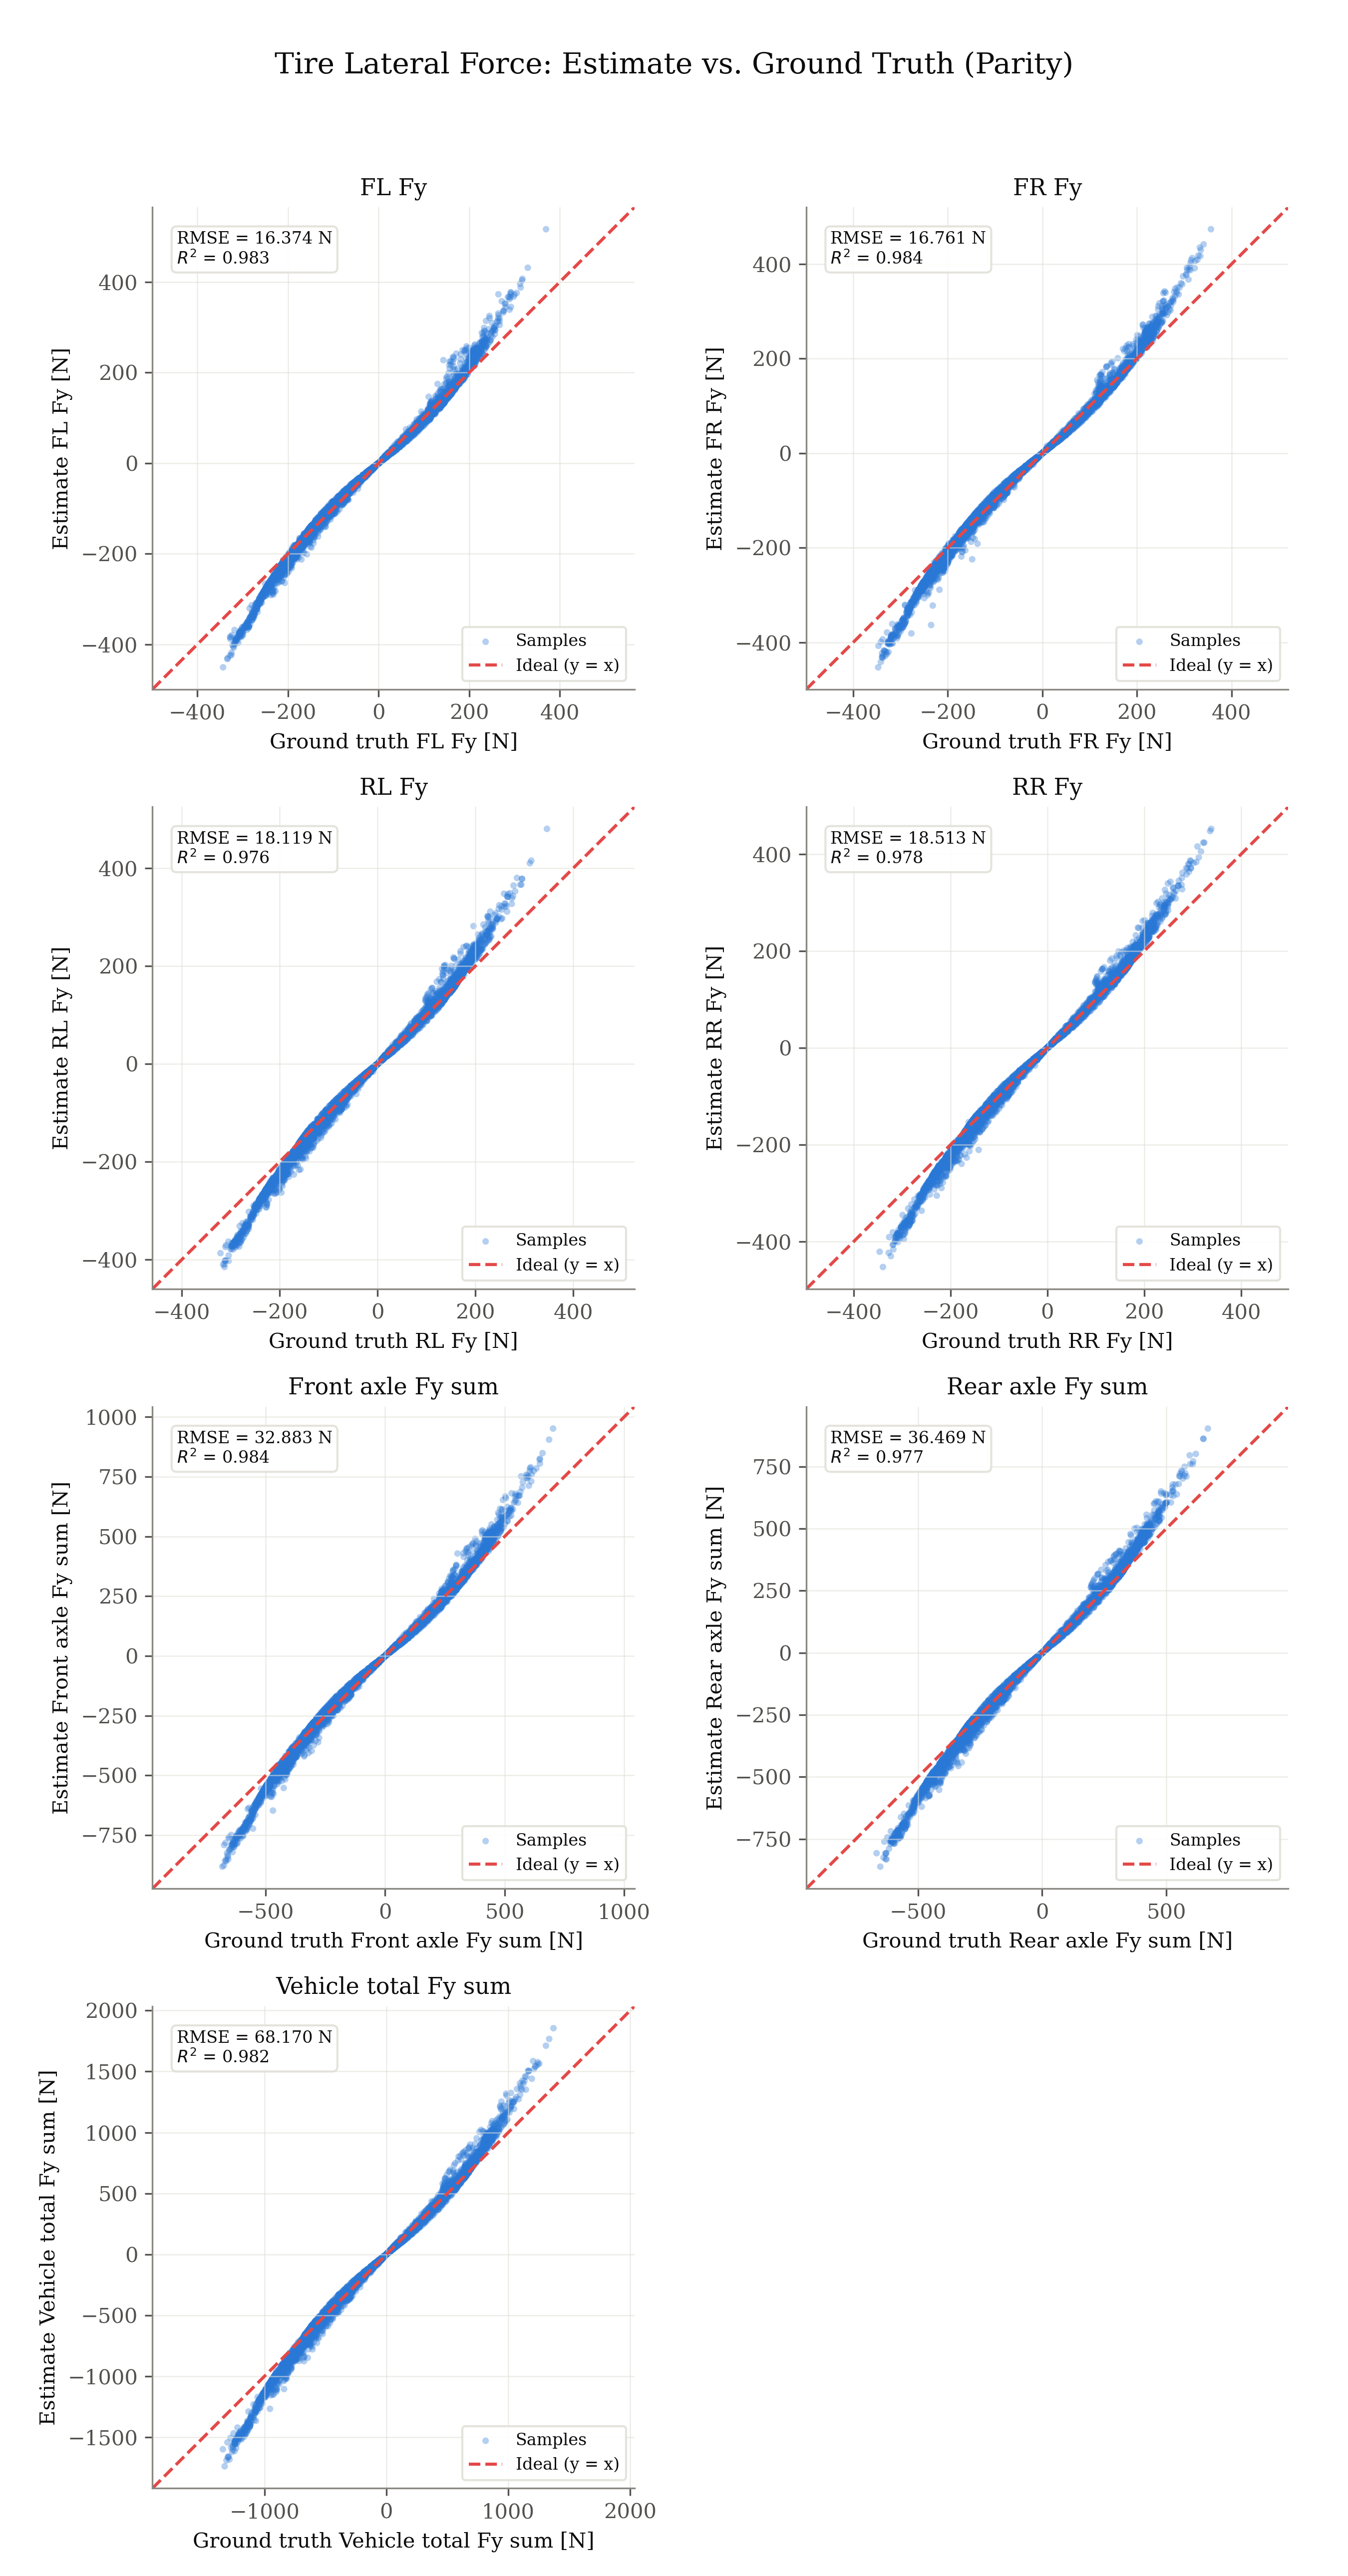

Data behind this chart, as committed beside it:
signal, unit, ground_truth, estimate
fl_fy, N, -4.688, -4.333
fl_fy, N, -4.256, -3.913
fl_fy, N, -4.074, -3.747
fl_fy, N, -2.612, -2.49
fl_fy, N, -4.185, -3.984
fl_fy, N, -1.77, -1.712
fl_fy, N, -0.6452, -0.6206
fl_fy, N, -1.217, -1.183
fl_fy, N, -0.1292, -0.1287
fl_fy, N, 0.2881, 0.2863
fl_fy, N, 0.2499, 0.2432
fl_fy, N, -0.7023, -0.6983
fl_fy, N, -2.596, -2.562
fl_fy, N, -1.128, -1.134
fl_fy, N, 0.1106, 0.1108
fl_fy, N, 0.001453, 0.001455
fl_fy, N, 1.458, 1.461
fl_fy, N, 2.741, 2.784
fl_fy, N, -0.2256, -0.2301
fl_fy, N, 1.863, 1.874
fl_fy, N, 1.532, 1.54
fl_fy, N, 3.284, 3.3
fl_fy, N, 5.771, 5.83
fl_fy, N, 2.822, 2.872
fl_fy, N, 2.668, 2.707
fl_fy, N, 1.094, 1.116
fl_fy, N, -2.096, -2.108
fl_fy, N, -5.473, -5.544
fl_fy, N, -8.414, -8.556
fl_fy, N, 1.797, 1.843
fl_fy, N, -8.525, -8.413
fl_fy, N, 0.8512, 0.811
fl_fy, N, 7.757, 7.166
fl_fy, N, 18.63, 16.29
fl_fy, N, 22.43, 19.42
fl_fy, N, 20.81, 18.54
fl_fy, N, 8.405, 7.616
fl_fy, N, -3.738, -3.418
fl_fy, N, -10.47, -9.763
fl_fy, N, -19.3, -18.19
fl_fy, N, -25.86, -24.49
fl_fy, N, -24.37, -23.3
fl_fy, N, -19.91, -18.62
fl_fy, N, -9.822, -9.341
fl_fy, N, 5.231, 5.096
fl_fy, N, 28.2, 28.23
fl_fy, N, 43.32, 43
fl_fy, N, 54.35, 55.66
fl_fy, N, 57.32, 58.66
fl_fy, N, 60.48, 62.67
fl_fy, N, 62.59, 63.56
fl_fy, N, 65.06, 65.82
fl_fy, N, 62.13, 58.09
fl_fy, N, 60.35, 56.03
fl_fy, N, 60.37, 54.85
fl_fy, N, 64.63, 57.03
fl_fy, N, 83.58, 75.03
fl_fy, N, 92.7, 85.14
fl_fy, N, 103.4, 96.11
fl_fy, N, 116, 110
... 46,483 more rows
